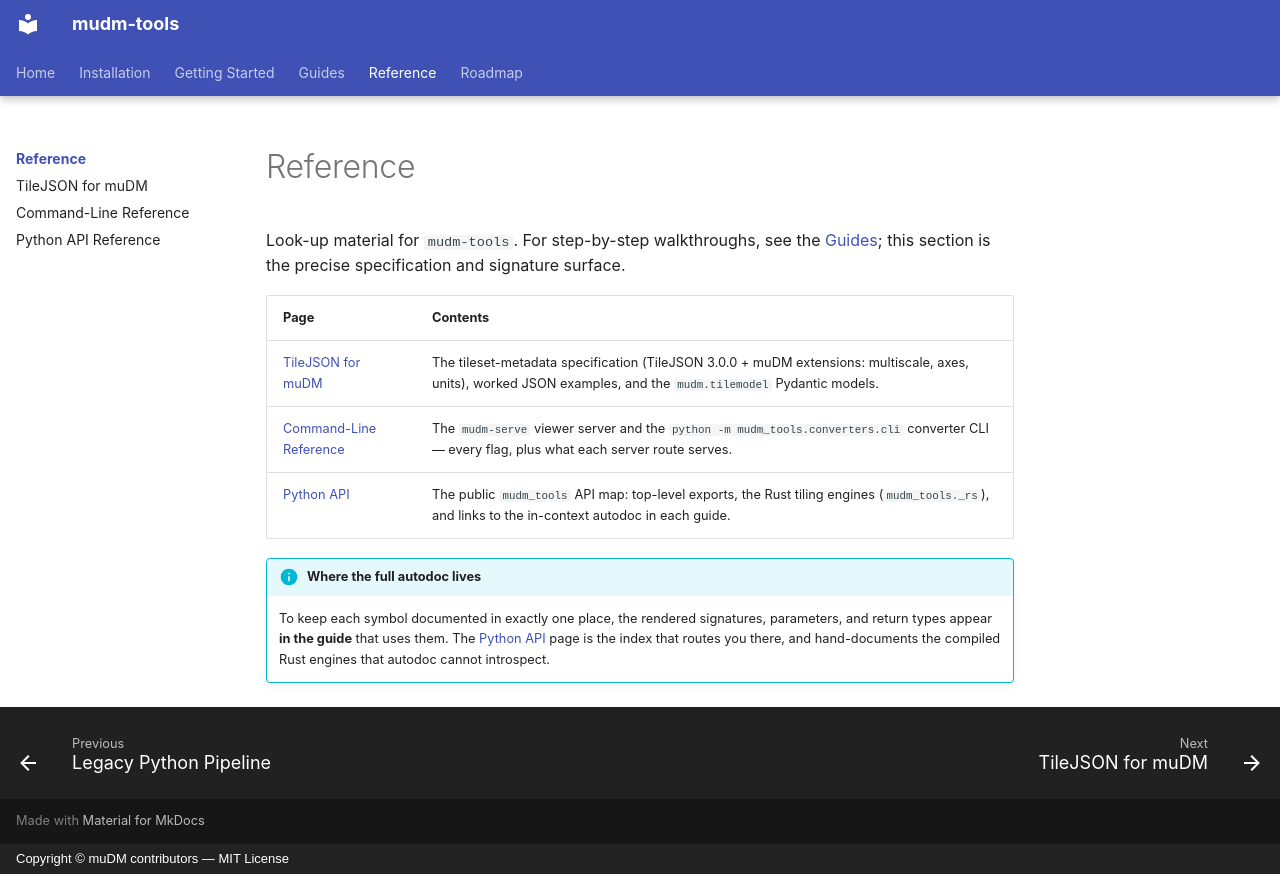

repository: NovagenResearch/mudm-tools · page: reference/index.html · generator: mkdocs · copyright: Copyright © muDM contributors — MIT License

# Reference

Look-up material for `mudm-tools`. For step-by-step walkthroughs, see the
[Guides](../guides/index.md); this section is the precise specification and
signature surface.

| Page | Contents |
| --- | --- |
| [TileJSON for muDM](tilejson.md) | The tileset-metadata specification (TileJSON 3.0.0 + muDM extensions: multiscale, axes, units), worked JSON examples, and the `mudm.tilemodel` Pydantic models. |
| [Command-Line Reference](cli.md) | The `mudm-serve` viewer server and the `python -m mudm_tools.converters.cli` converter CLI — every flag, plus what each server route serves. |
| [Python API](python-api.md) | The public `mudm_tools` API map: top-level exports, the Rust tiling engines (`mudm_tools._rs`), and links to the in-context autodoc in each guide. |

!!! info "Where the full autodoc lives"
    To keep each symbol documented in exactly one place, the rendered
    signatures, parameters, and return types appear **in the guide** that uses
    them. The [Python API](python-api.md) page is the index that routes you
    there, and hand-documents the compiled Rust engines that autodoc cannot
    introspect.
